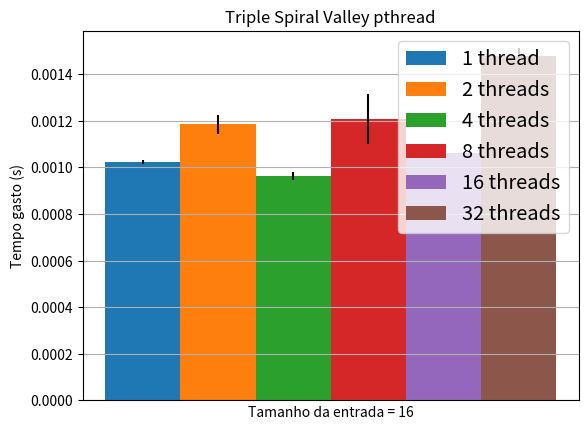

This figure's Python source:
import numpy as np
import matplotlib.pyplot as plt

fig= plt.subplots()
plt.title('Triple Spiral Valley pthread')
plt.xlabel('Tamanho da entrada = 16')
plt.ylabel('Tempo gasto (s)')

input_size = [1]

pth_triple_spiral_low = [0.001023408,0.001184869,0.000962242,0.001207627,0.001060821,0.001478282]

bar_triple_spiral_width = 1 / 7

b1 = plt.bar(bar_triple_spiral_width, pth_triple_spiral_low[0], bar_triple_spiral_width, label = '1 thread', yerr = 0.78 * pth_triple_spiral_low[0] / 100)
b1 = plt.bar(2 * bar_triple_spiral_width, pth_triple_spiral_low[1], bar_triple_spiral_width, label = '2 threads', yerr = 3.42 * pth_triple_spiral_low[1] / 100)
b1 = plt.bar(3 * bar_triple_spiral_width, pth_triple_spiral_low[2], bar_triple_spiral_width, label = '4 threads', yerr = 1.67 * pth_triple_spiral_low[2] / 100)
b1 = plt.bar(4 * bar_triple_spiral_width, pth_triple_spiral_low[3], bar_triple_spiral_width, label = '8 threads', yerr = 8.92 * pth_triple_spiral_low[3] / 100)
b1 = plt.bar(5 * bar_triple_spiral_width, pth_triple_spiral_low[4], bar_triple_spiral_width, label = '16 threads', yerr = 1.03 * pth_triple_spiral_low[4] / 100)
b1 = plt.bar(6 * bar_triple_spiral_width, pth_triple_spiral_low[5], bar_triple_spiral_width, label = '32 threads', yerr = 2.13 * pth_triple_spiral_low[5] / 100)



plt.xticks([])
plt.legend(fontsize = 'x-large')
plt.grid()
plt.show()

